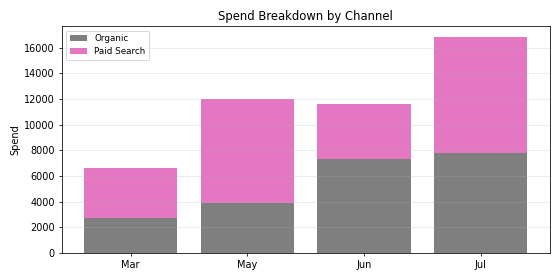

Values plotted in this chart, from the file beside it:
Period, Organic, Paid Search, Total
Mar, 2745, 3854, 6599
May, 3897, 8079, 11976
Jun, 7295, 4338, 11632
Jul, 7780, 9064, 16845
